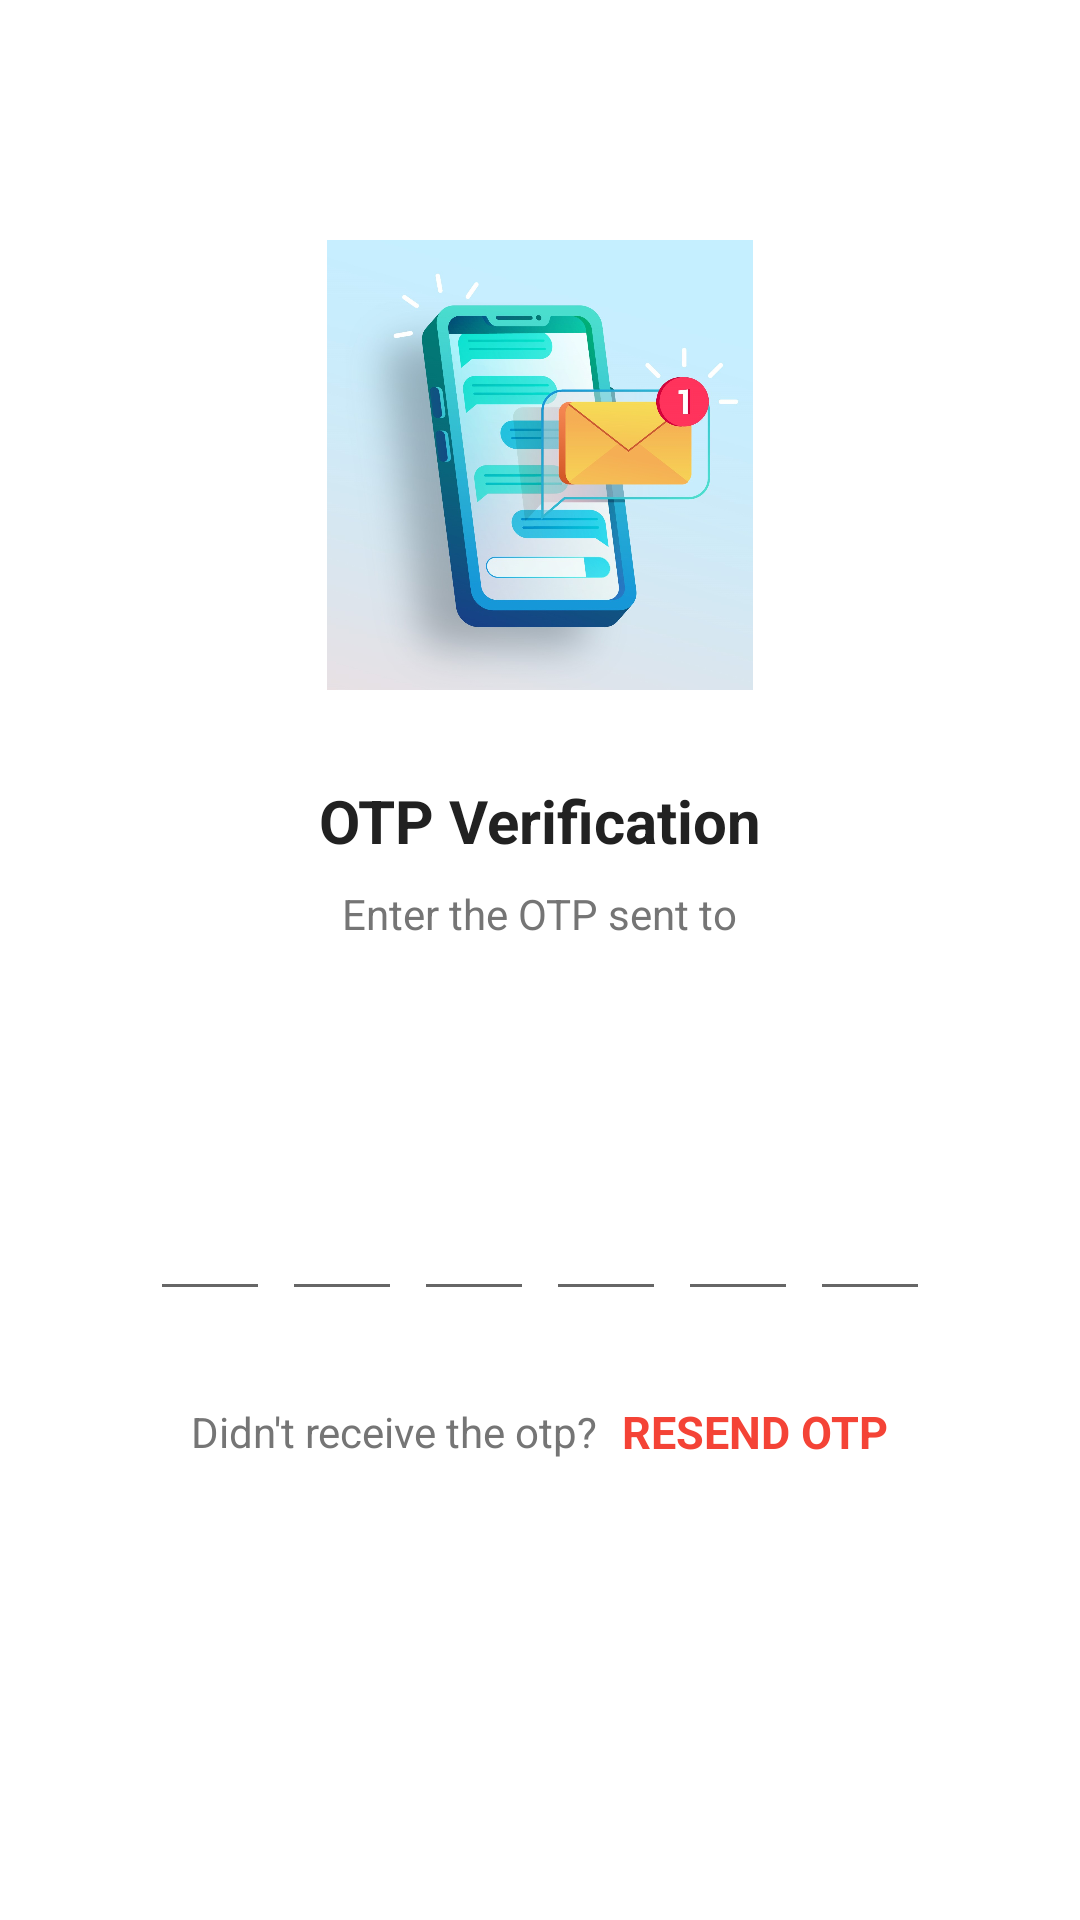

The Android layout XML behind this screen, and the referenced resources:
<!-- AndroidManifest.xml: application theme Theme.WarehouseManage -->
<!-- res/layout/popup_otp.xml -->
<?xml version="1.0" encoding="utf-8"?>
<ScrollView xmlns:android="http://schemas.android.com/apk/res/android"
    android:overScrollMode="never"
    android:scrollbars="none"
    xmlns:tools="http://schemas.android.com/tools"
    android:layout_width="match_parent"
    android:layout_height="match_parent">

    <LinearLayout
        android:layout_width="match_parent"
        android:layout_height="wrap_content"
        android:gravity="center_horizontal"
        android:orientation="vertical">

        <ImageView
            android:layout_width="150dp"
            android:layout_height="150dp"
            android:layout_marginTop="80dp"
            android:contentDescription="@string/app_name"
            android:src="@drawable/sms" />
        
        <TextView
            android:layout_width="wrap_content"
            android:layout_height="wrap_content"
            android:layout_marginTop="30dp"
            android:text="OTP Verification"
            android:textColor="@color/colorTextPrimary"
            android:textSize="20sp"
            android:textStyle="bold" />

        <TextView
            android:layout_width="wrap_content"
            android:layout_height="wrap_content"
            android:layout_marginStart="50dp"
            android:layout_marginEnd="50dp"
            android:layout_marginTop="8dp"
            android:text="Enter the OTP sent to"
            android:textColor="@color/colorTextSecondary"
            android:textSize="14sp"/>

        <TextView
            android:id="@+id/textMoblie"
            android:layout_width="match_parent"
            android:layout_height="wrap_content"
            android:layout_marginStart="50dp"
            android:layout_marginTop="4dp"
            android:layout_marginEnd="50dp"
            android:gravity="center"
            android:textColor="@color/colorTextPrimary"
            android:textSize="14sp"
            android:textStyle="bold"/>

        <LinearLayout
            android:layout_width="match_parent"
            android:layout_height="wrap_content"
            android:layout_marginTop="30dp"
            android:gravity="center"
            android:orientation="horizontal"
            android:padding="10dp">

            <EditText
                android:id="@+id/inputCode1"
                android:layout_width="40dp"
                android:layout_height="60dp"
                android:gravity="center"
                android:imeOptions="actionNext"
                android:importantForAutofill="no"
                android:inputType="number"
                android:maxLength="1"
                android:textColor="@color/colorTextPrimary"
                android:textSize="24sp"
                android:textStyle="bold"
                tools:ignore="LabelFor"/>

            <EditText
                android:id="@+id/inputCode2"
                android:layout_width="40dp"
                android:layout_height="60dp"
                android:layout_marginStart="4dp"
                android:gravity="center"
                android:imeOptions="actionNext"
                android:importantForAutofill="no"
                android:inputType="number"
                android:maxLength="1"
                android:textColor="@color/colorTextPrimary"
                android:textSize="24sp"
                android:textStyle="bold"
                tools:ignore="LabelFor"/>

            <EditText
                android:id="@+id/inputCode3"
                android:layout_width="40dp"
                android:layout_height="60dp"
                android:layout_marginStart="4dp"
                android:gravity="center"
                android:imeOptions="actionNext"
                android:importantForAutofill="no"
                android:inputType="number"
                android:maxLength="1"
                android:textColor="@color/colorTextPrimary"
                android:textSize="24sp"
                android:textStyle="bold"
                tools:ignore="LabelFor"/>

            <EditText
                android:id="@+id/inputCode4"
                android:layout_width="40dp"
                android:layout_height="60dp"
                android:layout_marginStart="4dp"
                android:gravity="center"
                android:imeOptions="actionNext"
                android:importantForAutofill="no"
                android:inputType="number"
                android:maxLength="1"
                android:textColor="@color/colorTextPrimary"
                android:textSize="24sp"
                android:textStyle="bold"
                tools:ignore="LabelFor"/>

            <EditText
                android:id="@+id/inputCode5"
                android:layout_width="40dp"
                android:layout_height="60dp"
                android:layout_marginStart="4dp"
                android:gravity="center"
                android:imeOptions="actionNext"
                android:importantForAutofill="no"
                android:inputType="number"
                android:maxLength="1"
                android:textColor="@color/colorTextPrimary"
                android:textSize="24sp"
                android:textStyle="bold"
                tools:ignore="LabelFor"/>

            <EditText
                android:id="@+id/inputCode6"
                android:layout_width="40dp"
                android:layout_height="60dp"
                android:layout_marginStart="4dp"
                android:gravity="center"
                android:imeOptions="actionDone"
                android:importantForAutofill="no"
                android:inputType="number"
                android:maxLength="1"
                android:textColor="@color/colorTextPrimary"
                android:textSize="24sp"
                android:textStyle="bold"
                tools:ignore="LabelFor"/>

        </LinearLayout>

        <LinearLayout
            android:layout_width="match_parent"
            android:layout_height="wrap_content"
            android:layout_marginTop="20dp"
            android:gravity="center"
            android:orientation="horizontal">

            <TextView
                android:layout_width="wrap_content"
                android:layout_height="wrap_content"
                android:text="Didn't receive the otp?"
                android:textColor="@color/colorTextSecondary"
                android:textSize="14sp"/>

            <TextView
                android:id="@+id/textResendOTP"
                android:layout_width="wrap_content"
                android:layout_height="wrap_content"
                android:layout_marginStart="8dp"
                android:text="RESEND OTP"
                android:textColor="@color/colorAccent"
                android:textSize="15sp"
                android:textStyle="bold" />

        </LinearLayout>

        <FrameLayout
            android:layout_width="match_parent"
            android:layout_height="wrap_content">

            <Button
                android:id="@+id/btnVerify"
                android:background="@drawable/background_button"
                android:layout_width="match_parent"
                android:layout_height="wrap_content"
                android:layout_margin="30dp"
                android:text="Verify"
                android:textColor="@color/white"
                android:textSize="16sp"
                android:textStyle="bold"/>

            <ProgressBar
                android:id="@+id/progressBar_popUp"
                android:layout_width="40dp"
                android:layout_height="40dp"
                android:layout_gravity="center"
                android:visibility="gone" />
        </FrameLayout>

    </LinearLayout>

</ScrollView>
<!-- resources referenced by this layout -->
<resources>
  <color name="colorAccent">#F44336</color>
  <color name="colorTextPrimary">#212121</color>
  <color name="colorTextSecondary">#757575</color>
  <color name="white">#FFFFFFFF</color>
  <!-- drawable sms: jpg bitmap (drawable, 172623 bytes) -->
  <string name="app_name">WarehouseManage</string>
  <style name="Theme.WarehouseManage" parent="Theme.MaterialComponents.DayNight.NoActionBar">
          
          <item name="colorPrimary">@color/colorPrimary</item>
          <item name="colorPrimaryVariant">@color/colorPrimary</item>
          <item name="colorOnPrimary">@color/white</item>
          
          <item name="colorSecondary">@color/teal_200</item>
          <item name="colorSecondaryVariant">@color/teal_700</item>
          <item name="colorOnSecondary">@color/black</item>
          
          <item name="android:statusBarColor" tools:targetApi="l">?attr/colorPrimaryVariant</item>
          
      </style>
  <color name="colorPrimary">#8692f7</color>
  <color name="teal_200">#FF03DAC5</color>
  <color name="teal_700">#FF018786</color>
  <color name="black">#FF000000</color>
</resources>
